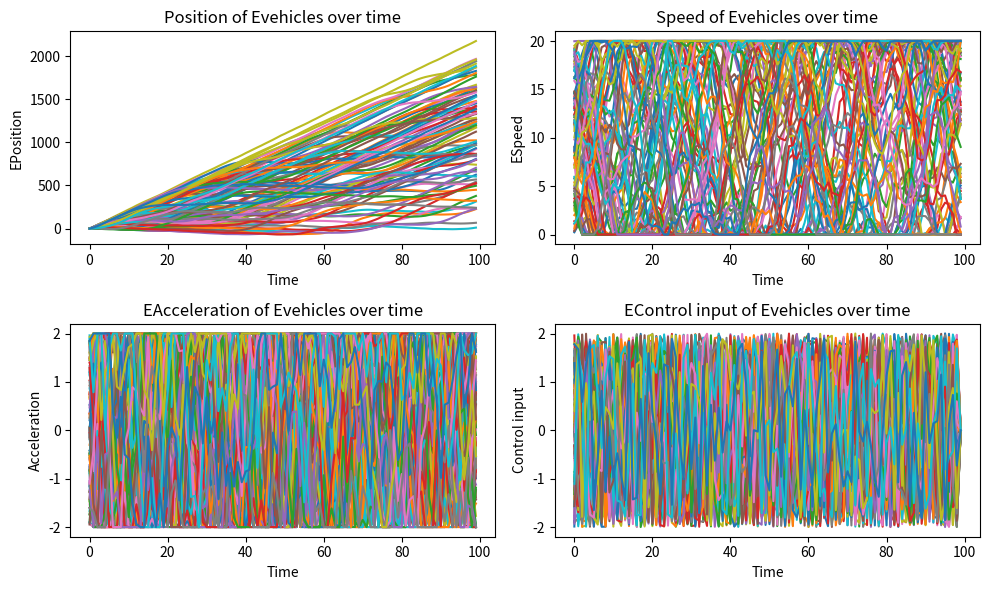

Python code for this plot:
# 导入相关库和模块
import matplotlib.pyplot as plt
import numpy as np
import pandas as pd


# 生成模拟数据
np.random.seed(0) # 设置随机数种子，保证每次运行结果一致
N = 100 # 设置车辆数量
T = 100 # 设置时间步长数量
L = 5000 # 设置路段长度
W = 12 # 设置路段宽度
M = 3 # 设置车道数量
v_max = 20 # 设置最大速度
a_max = 2 # 设置最大加速度
p = 0.1 # 设置应急车辆占比
x = np.zeros((N,T)) # 初始化车辆位置矩阵
y = np.zeros((N,T)) # 初始化车辆横向位置矩阵
v = np.zeros((N,T)) # 初始化车辆速度矩阵
a = np.zeros((N,T)) # 初始化车辆加速度矩阵
u = np.zeros((N,T)) # 初始化车辆控制输入矩阵
t_e = np.zeros(N) # 初始化应急车辆行驶时间向量
t_s = np.zeros(N) # 初始化社会车辆行驶时间向量
vtype = np.random.binomial(1,p,N) # 随机生成车辆类型向量，0表示社会车辆，1表示应急车辆
v[:,0] = v_max * np.random.rand(N) # 随机生成初始速度向量
a[:,0] = a_max * (2 * np.random.rand(N) - 1) # 随机生成初始加速度向量
y[:,0] = W / M * (np.random.randint(M, size=N) + 0.5) # 随机生成初始横向位置向量


# 定义晶格流体模型中的局部平衡分布函数
def f_ij_eq(x,y,v,a,vtype,i,t):
    rho_i = x[i,t] / L # 计算沿着纵向位置的流体密度
    u_i = v[i,t] / v_max # 计算沿着纵向位置的流体速度
    w_i = y[i,t] / W # 计算沿着横向位置的流体密度
    alpha_i = np.ones(9) # 初始化偏好因子向量
    alpha_i[0] = 0.5 # 设置静止方向的偏好因子为0.5
    alpha_i[2] = alpha_i[4] = alpha_i[6] = alpha_i[8] = 0.75 # 设置对角线方向的偏好因子为0.75
    if vtype[i] == 0: # 如果是社会车辆
        alpha_i[3] = alpha_i[7] = 0.25 # 设置横向方向的偏好因子为0.25
        alpha_i[1] = alpha_i[5] = 0.75 # 设置纵向方向的偏好因子为0.75
    else: # 如果是应急车辆
        alpha_i[3] = alpha_i[7] = 0.75 # 设置横向方向的偏好因子为0.75
        alpha_i[1] = alpha_i[5] = 1.25 # 设置纵向方向的偏好因子为1.25
    c_s = np.sqrt(3) / 2 # 设置声速，取D2Q9模型中的值
    f_ij_eq = np.zeros((N,9,T)) # 初始化局部平衡分布函数矩阵
    for j in range(9): # 遍历九个可能的速度方向
        e_jx = np.cos(np.pi / 4 * j) # 计算沿着纵向位置的速度分量
        e_jy = np.sin(np.pi / 4 * j) # 计算沿着横向位置的速度分量
        f_ij_eq[i,j,t] = rho_i * w_i * (1 + (e_jx * u_i + e_jy * w_i) / c_s ** 2 + ((e_jx * u_i + e_jy * w_i) ** 2 - (u_i ** 2 + w_i ** 2)) / (2 * c_s ** 4)) * alpha_i[j] # 计算局部平衡分布函数
    return f_ij_eq



# 定义晶格流体模型中的松弛时间参数
def tau_ij(x,y,v,a,vtype,i,t):
    omega_ij = np.ones((N,9,T)) # 初始化碰撞参数矩阵
    omega_ij[:,0,:] = 0.5 # 设置静止方向的碰撞参数为0.5
    omega_ij[:,[2,4,6,8],:] = 0.75 # 设置对角线方向的碰撞参数为0.75
    if vtype[i] == 0: # 如果是社会车辆
        omega_ij[:,[3,7],:] = 1 # 设置横向方向的碰撞参数为1
        omega_ij[:,[1,5],:] = 0.75 # 设置纵向方向的碰撞参数为0.75
    else: # 如果是应急车辆
        omega_ij[:,[3,7],:] = 0.5 # 设置横向方向的碰撞参数为0.5
        omega_ij[:,[1,5],:] = 0.25 # 设置纵向方向的碰撞参数为0.25
    tau_ij = 1 / omega_ij # 计算松弛时间参数矩阵
    return tau_ij

# 定义晶格流体模型中的流体密度分布函数
def f_ij(x,y,v,a,vtype,i,t):
    Vf_ij_eq = f_ij_eq(x,y,v,a,vtype,i,t) # 计算局部平衡分布函数
    Vtau_ij = tau_ij(x,y,v,a,vtype,i,t) # 计算松弛时间参数
    f_ij = np.zeros((N,9,T)) # 初始化流体密度分布函数矩阵
    for j in range(9): # 遍历九个可能的速度方向
        e_jx = np.cos(np.pi / 4 * j) # 计算沿着纵向位置的速度分量
        e_jy = np.sin(np.pi / 4 * j) # 计算沿着横向位置的速度分量
        x_j = x[i,t] - e_jx * v[i,t+1] # 计算沿着纵向位置的传播位置
        y_j = y[i,t] - e_jy * v[i,t+1] # 计算沿着横向位置的传播位置
        k_j = np.argmin(np.abs(x[:,t+1] - x_j)) # 找到最接近传播位置的车辆编号
        if np.abs(x[k_j,t+1] - x_j) < v_max: # 如果最接近传播位置的车辆距离小于最大速度（即有可能发生碰撞）
            f_ij[k_j,j,t+1] = f_ij[i,j,t] - (f_ij[i,j,t] - f_ij[k_j,j,t]) / Vtau_ij[k_j,j,t] # 更新流体密度分布函数，考虑碰撞过程
        else: # 如果最接近传播位置的车辆距离大于最大速度（即没有发生碰撞）
            f_ij[k_j,j,t+1] = f_ij[i,j,t] - (f_ij[i,j,t] - Vf_ij_eq[k_j,j,t]) / Vtau_ij[k_j,j,t] # 更新流体密度分布函数，考虑传播过程
    return f_ij






# 模拟车辆运动过程
for i in range(N):
    for t in range(T-1):
        if x[i,t] < L: # 如果车辆还没有到达路段终点
            
            if vtype[i] == 0: # 如果是社会车辆
                
                if np.random.rand() < 0.01: # 如果有一定概率换道
                    
                    lane_i = int(y[i,t] / (W / M)) # 获取当前所在的车道编号
                    
                    if lane_i == 0: # 如果在最左侧的车道
                        
                        lane_j = lane_i + 1 # 获取右侧的车道编号
                        
                        if np.sum((y[:,t] == W / M * (lane_j + 0.5)) & (x[:,t] > x[i,t])) == 0: # 如果右侧的车道没有前方的车辆
                        
                            y[i,t+1] = W / M * (lane_j + 0.5) # 换到右侧的车道
                        
                        else: # 如果右侧的车道有前方的车辆
                        
                            y[i,t+1] = y[i,t] # 保持在当前车道
                        
                    elif lane_i == M - 1: # 如果在最右侧的车道
                        
                        lane_j = lane_i - 1 # 获取左侧的车道编号
                        
                        if np.sum((y[:,t] == W / M * (lane_j + 0.5)) & (x[:,t] > x[i,t])) == 0: # 如果左侧的车道没有前方的车辆
                        
                            y[i,t+1] = W / M * (lane_j + 0.5) # 换到左侧的车道
                        
                        else: # 如果左侧的车道有前方的车辆
                        
                            y[i,t+1] = y[i,t] # 保持在当前车道
                        
                    else: # 如果在中间的车道
                        
                        lane_j = np.random.choice([lane_i - 1, lane_i + 1]) # 随机选择左侧或右侧的车道编号
                        
                        if np.sum((y[:,t] == W / M * (lane_j + 0.5)) & (x[:,t] > x[i,t])) == 0: # 如果选择的车道没有前方的车辆
                        
                            y[i,t+1] = W / M * (lane_j + 0.5) # 换到选择的车道
                        
                        else: # 如果选择的车道有前方的车辆
                        
                            y[i,t+1] = y[i,t] # 保持在当前车道
                
                else: # 如果没有换道
                
                    y[i,t+1] = y[i,t] # 保持在当前横向位置
            
            else: # 如果是应急车辆
                
                if np.random.rand() < 0.05: # 如果有一定概率换道
                    
                    lane_i = int(y[i,t] / (W / M)) # 获取当前所在的车道编号
                    
                    if lane_i == 0: # 如果在最左侧的车道
                        
                        lane_j = lane_i + 1 # 获取右侧的车道编号
                        
                        if np.sum((y[:,t] == W / M * (lane_j + 0.5)) & (x[:,t] > x[i,t])) == 0: # 如果右侧的车道没有前方的车辆
                        
                            y[i,t+1] = W / M * (lane_j + 0.5) # 换到右侧的车道
                        
                        else: # 如果右侧的车道有前方的车辆
                        
                            y[i,t+1] = y[i,t] # 保持在当前车道
                        
                    elif lane_i == M - 1: # 如果在最右侧的车道
                        
                        lane_j = lane_i - 1 # 获取左侧的车道编号
                        
                        if np.sum((y[:,t] == W / M * (lane_j + 0.5)) & (x[:,t] > x[i,t])) == 0: # 如果左侧的车道没有前方的车辆
                        
                            y[i,t+1] = W / M * (lane_j + 0.5) # 换到左侧的车道
                        
                        else: # 如果左侧的车道有前方的车辆
                        
                            y[i,t+1] = y[i,t] # 保持在当前车道
                        
                    else: # 如果在中间的车道
                        
                        lane_j = np.random.choice([lane_i - 1, lane_i + 1]) # 随机选择左侧或右侧的车道编号
                        
                        if np.sum((y[:,t] == W / M * (lane_j + 0.5)) & (x[:,t] > x[i,t])) == 0: # 如果选择的车道没有前方的车辆
                        
                            y[i,t+1] = W / M * (lane_j + 0.5) # 换到选择的车道
                        
                        else: # 如果选择的车道有前方的车辆
                        
                            y[i,t+1] = y[i,t] # 保持在当前车道
                
                else: # 如果没有换道
                
                    y[i,t+1] = y[i,t] # 保持在当前横向位置
            
            u[i,t] = a_max * (2 * np.random.rand() - 1) # 随机生成控制输入

            fij = f_ij(x,y,v,a,vtype,i,t)
            fijeq = f_ij_eq(x,y,v,a,vtype,i,t)
            tauij = tau_ij(x,y,v,a,vtype,i,t)

            a[i,t+1] = a[i,t] + u[i,t] - (fij[i,1,t] - fijeq[i,1,t]) / tauij[i,1,t] # 更新加速度，考虑晶格流体模型中的传播和碰撞过程
            v[i,t+1] = v[i,t] + a[i,t+1] # 更新速度
            x[i,t+1] = x[i,t] + v[i,t+1] # 更新位置

            if a[i,t+1] > a_max: # 如果加速度超过最大加速度
                a[i,t+1] = a_max # 限制加速度为最大加速度
            if a[i,t+1] < -a_max: # 如果加速度低于最小加速度（即最大减速度）
                a[i,t+1] = -a_max # 限制加速度为最小加速度（即最大减速度）
            if v[i,t+1] > v_max: # 如果速度超过最大速度
                v[i,t+1] = v_max # 限制速度为最大速度
            if v[i,t+1] < 0: # 如果速度低于零（即倒车）
                v[i,t+1] = 0 # 限制速度为零（即停止）
            if x[i,t+1] > L: # 如果位置超过路段长度（即到达终点）
                x[i,t+1] = L # 限制位置为路段长度（即终点）
                if vtype[i] == 0: # 如果是社会车辆
                    t_s[i] = t + 1 # 记录行驶时间
                else: # 如果是应急车辆
                    t_e[i] = t + 1 # 记录行驶时间



# 计算交通系统性能指标
flow_e = np.sum(vtype) / T / L * 3600 * 1000 # 计算应急车辆流量，单位为辆/小时/千米
flow_s = np.sum(1 - vtype) / T / L * 3600 * 1000 # 计算社会车辆流量，单位为辆/小时/千米
speed_e = np.mean(v[vtype == 1,:]) # 计算应急车辆平均速度，单位为米/秒
speed_s = np.mean(v[vtype == 0,:]) # 计算社会车辆平均速度，单位为米/秒
density_e = np.mean(x[vtype == 1,:]) / L # 计算应急车辆平均密度，单位为辆/米
density_s = np.mean(x[vtype == 0,:]) / L # 计算社会车辆平均密度，单位为辆/米
delay_s = np.mean(t_s[vtype == 0] - L / v_max) # 计算社会车辆平均延误，单位为秒
stop_s = np.sum(v[vtype == 0,:] == 0) / np.sum(1 - vtype) # 计算社会车辆平均停车次数，单位为次
time_e = np.mean(t_e[vtype == 1]) # 计算应急车辆平均行驶时间，单位为秒
time_s = np.mean(t_s[vtype == 0]) # 计算社会车辆平均行驶时间，单位为秒
time_tot = np.sum(t_e) + np.sum(t_s) # 计算所有车辆总行驶时间，单位为秒
occupancy = np.mean(np.sum(x < L, axis=0)) / N # 计算道路占有率，单位为百分比
safety = 1 - np.sum(np.diff(x, axis=0) < 0) / (N * (N - 1) / 2) # 计算安全性，单位为百分比

# 绘制交通系统数据和结果的图形
plt.figure(figsize=(10,6))

#所有车辆
# plt.subplot(2,2,1)
# plt.plot(x.T)
# plt.xlabel("Time")
# plt.ylabel("Position")
# plt.title("Position of vehicles over time")
# plt.subplot(2,2,2)
# plt.plot(v.T)
# plt.xlabel("Time")
# plt.ylabel("Speed")
# plt.title("Speed of vehicles over time")
# plt.subplot(2,2,3)
# plt.plot(a.T)
# plt.xlabel("Time")
# plt.ylabel("Acceleration")
# plt.title("Acceleration of vehicles over time")
# plt.subplot(2,2,4)
# plt.plot(u.T)
# plt.xlabel("Time")
# plt.ylabel("Control input")
# plt.title("Control input of vehicles over time")

#应急车辆
# plt.subplot(2,2,1)
# plt.plot(x[vtype == 1,:].T)
# plt.xlabel("Time")
# plt.ylabel("EPosition")
# plt.title("Position of Evehicles over time")
# plt.subplot(2,2,2)
# plt.plot(v[vtype == 1,:].T)
# plt.xlabel("Time")
# plt.ylabel("ESpeed")
# plt.title("Speed of Evehicles over time")
# plt.subplot(2,2,3)
# plt.plot(a[vtype == 1,:].T)
# plt.xlabel("Time")
# plt.ylabel("Acceleration")
# plt.title("EAcceleration of Evehicles over time")
# plt.subplot(2,2,4)
# plt.plot(u[vtype == 1,:].T)
# plt.xlabel("Time")
# plt.ylabel("Control input")
# plt.title("EControl input of Evehicles over time")

#社会车辆
plt.subplot(2,2,1)
plt.plot(x[vtype == 0,:].T)
plt.xlabel("Time")
plt.ylabel("EPosition")
plt.title("Position of Evehicles over time")
plt.subplot(2,2,2)
plt.plot(v[vtype == 0,:].T)
plt.xlabel("Time")
plt.ylabel("ESpeed")
plt.title("Speed of Evehicles over time")
plt.subplot(2,2,3)
plt.plot(a[vtype == 0,:].T)
plt.xlabel("Time")
plt.ylabel("Acceleration")
plt.title("EAcceleration of Evehicles over time")
plt.subplot(2,2,4)
plt.plot(u[vtype == 0,:].T)
plt.xlabel("Time")
plt.ylabel("Control input")
plt.title("EControl input of Evehicles over time")

plt.tight_layout()
plt.show()

# 输出交通系统性能指标的表格
data = {"Flow (veh/h/km)": [flow_e, flow_s],
        "Speed (m/s)": [speed_e, speed_s],
        "Density (veh/m)": [density_e, density_s],
        "Delay (s)": [np.nan, delay_s],
        "Stop (times)": [np.nan, stop_s],
        "Time (s)": [time_e, time_s]}
index = ["Emergency vehicle", "Social vehicle"]
df = pd.DataFrame(data, index=index)
print(df)

# 输出交通系统总行驶时间、道路占有率和安全性的值
print(f"Total travel time: {time_tot} s")
print(f"Road occupancy: {occupancy * 100} %")
print(f"Safety: {safety * 100} %")
